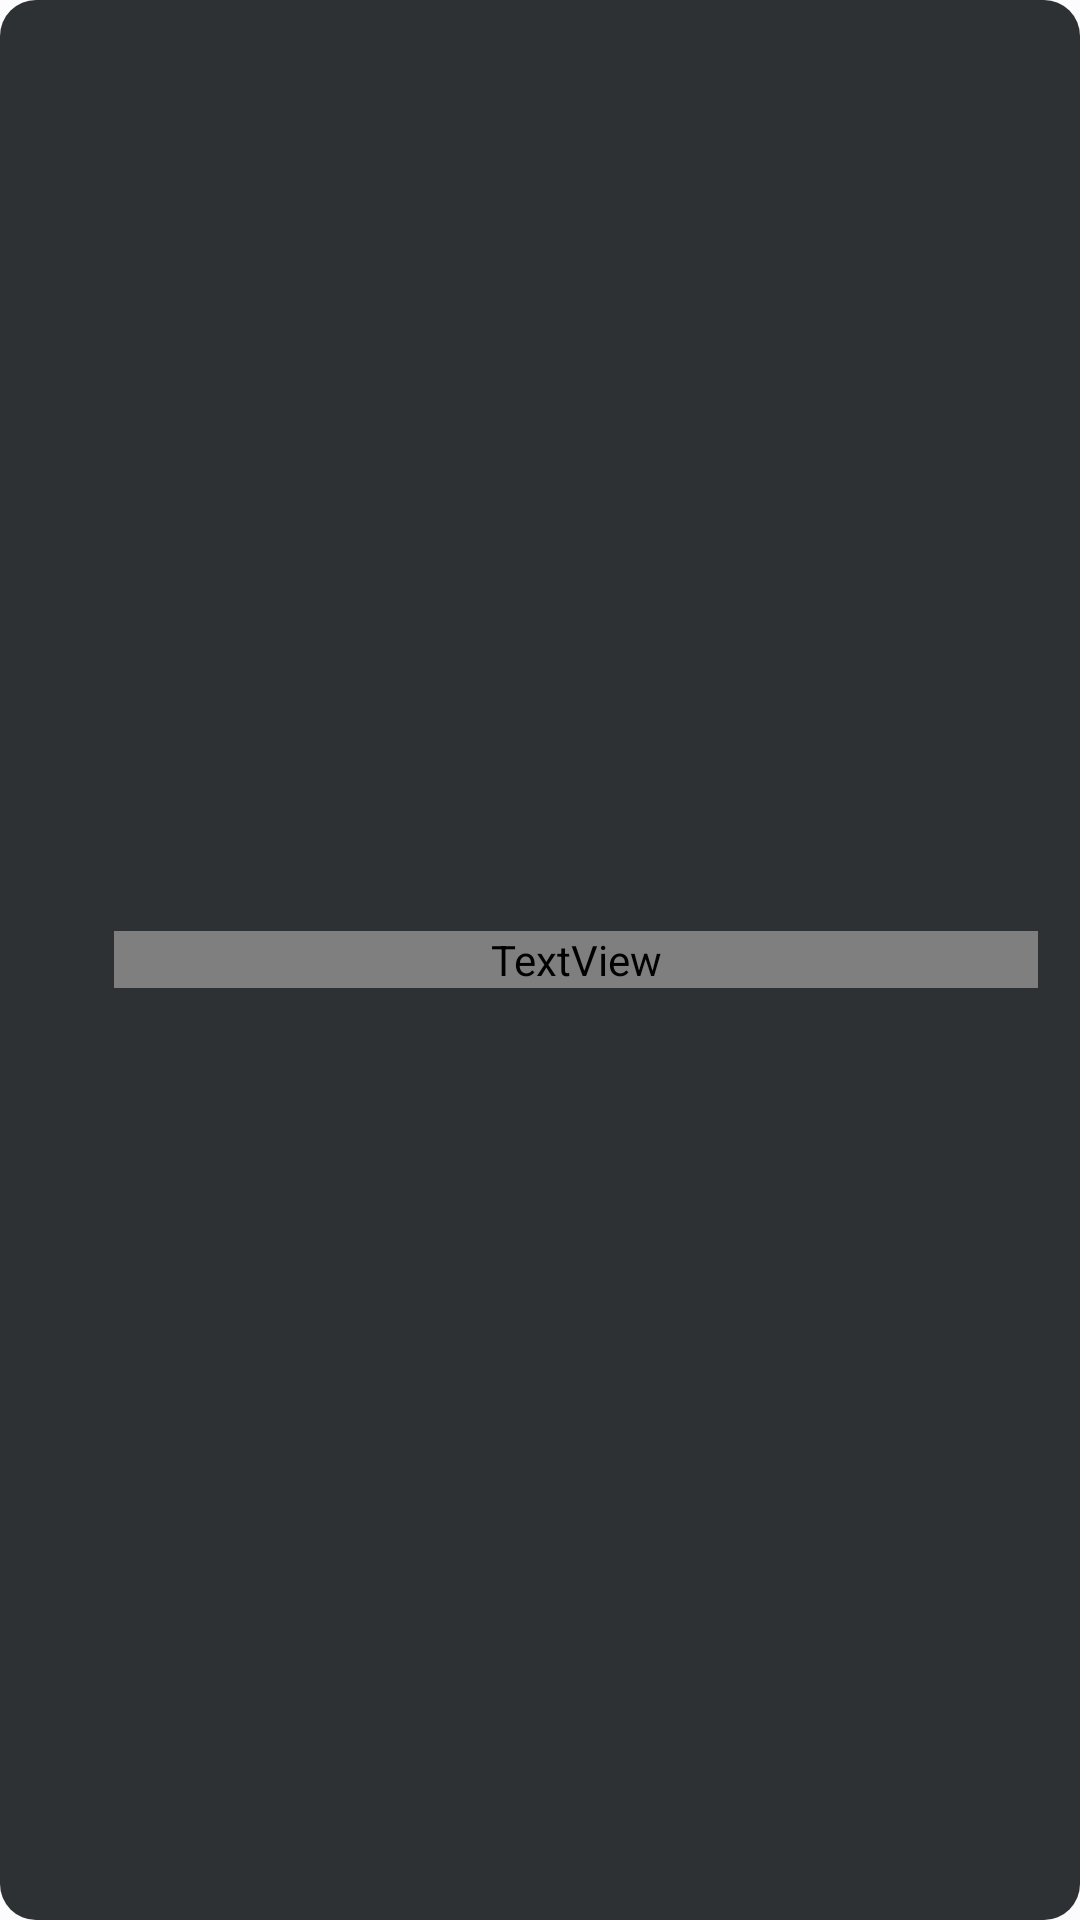

This screen was rendered from an Android layout file. Write that file and the resources it references.
<!-- AndroidManifest.xml: application theme Theme.ClashTimer -->
<!-- res/layout/widget_milestone_row.xml -->
<?xml version="1.0" encoding="utf-8"?>
<LinearLayout xmlns:android="http://schemas.android.com/apk/res/android"
    android:id="@+id/row"
    android:layout_width="match_parent"
    android:layout_height="0dp"
    android:layout_marginBottom="3dp"
    android:layout_weight="1"
    android:background="@drawable/row_slot"
    android:gravity="center_vertical"
    android:orientation="horizontal"
    android:paddingStart="6dp"
    android:paddingEnd="8dp">

    <ImageView
        android:id="@+id/icon"
        android:layout_width="26dp"
        android:layout_height="26dp"
        android:layout_marginEnd="6dp"
        android:contentDescription="@null"
        android:scaleType="fitCenter" />

    <TextView
        android:id="@+id/title"
        android:layout_width="0dp"
        android:layout_height="wrap_content"
        android:layout_weight="1"
        android:ellipsize="end"
        android:fontFamily="@font/lilita_one"
        android:singleLine="true"
        android:textColor="@color/w_white"
        android:textSize="13sp" />

    <TextView
        android:id="@+id/age"
        android:layout_width="wrap_content"
        android:layout_height="wrap_content"
        android:layout_marginStart="6dp"
        android:singleLine="true"
        android:textColor="@color/w_sub"
        android:textSize="10sp" />
</LinearLayout>
<!-- resources referenced by this layout -->
<resources>
  <color name="w_sub">@android:color/system_neutral2_200</color>
  <color name="w_white">@android:color/system_neutral1_50</color>
  <!-- drawable row_slot (drawable-v31) -->
  <?xml version="1.0" encoding="utf-8"?>
  <shape xmlns:android="http://schemas.android.com/apk/res/android" android:shape="rectangle">
      <solid android:color="@android:color/system_neutral1_800" />
      <corners android:radius="12dp" />
  </shape>
  <style name="Theme.ClashTimer" parent="android:Theme.Material.Light.NoActionBar">
          <item name="android:windowLightStatusBar">true</item>
          <item name="android:windowBackground">@color/splash_bg</item>
      </style>
  <color name="splash_bg">#FFFBFE</color>
</resources>
